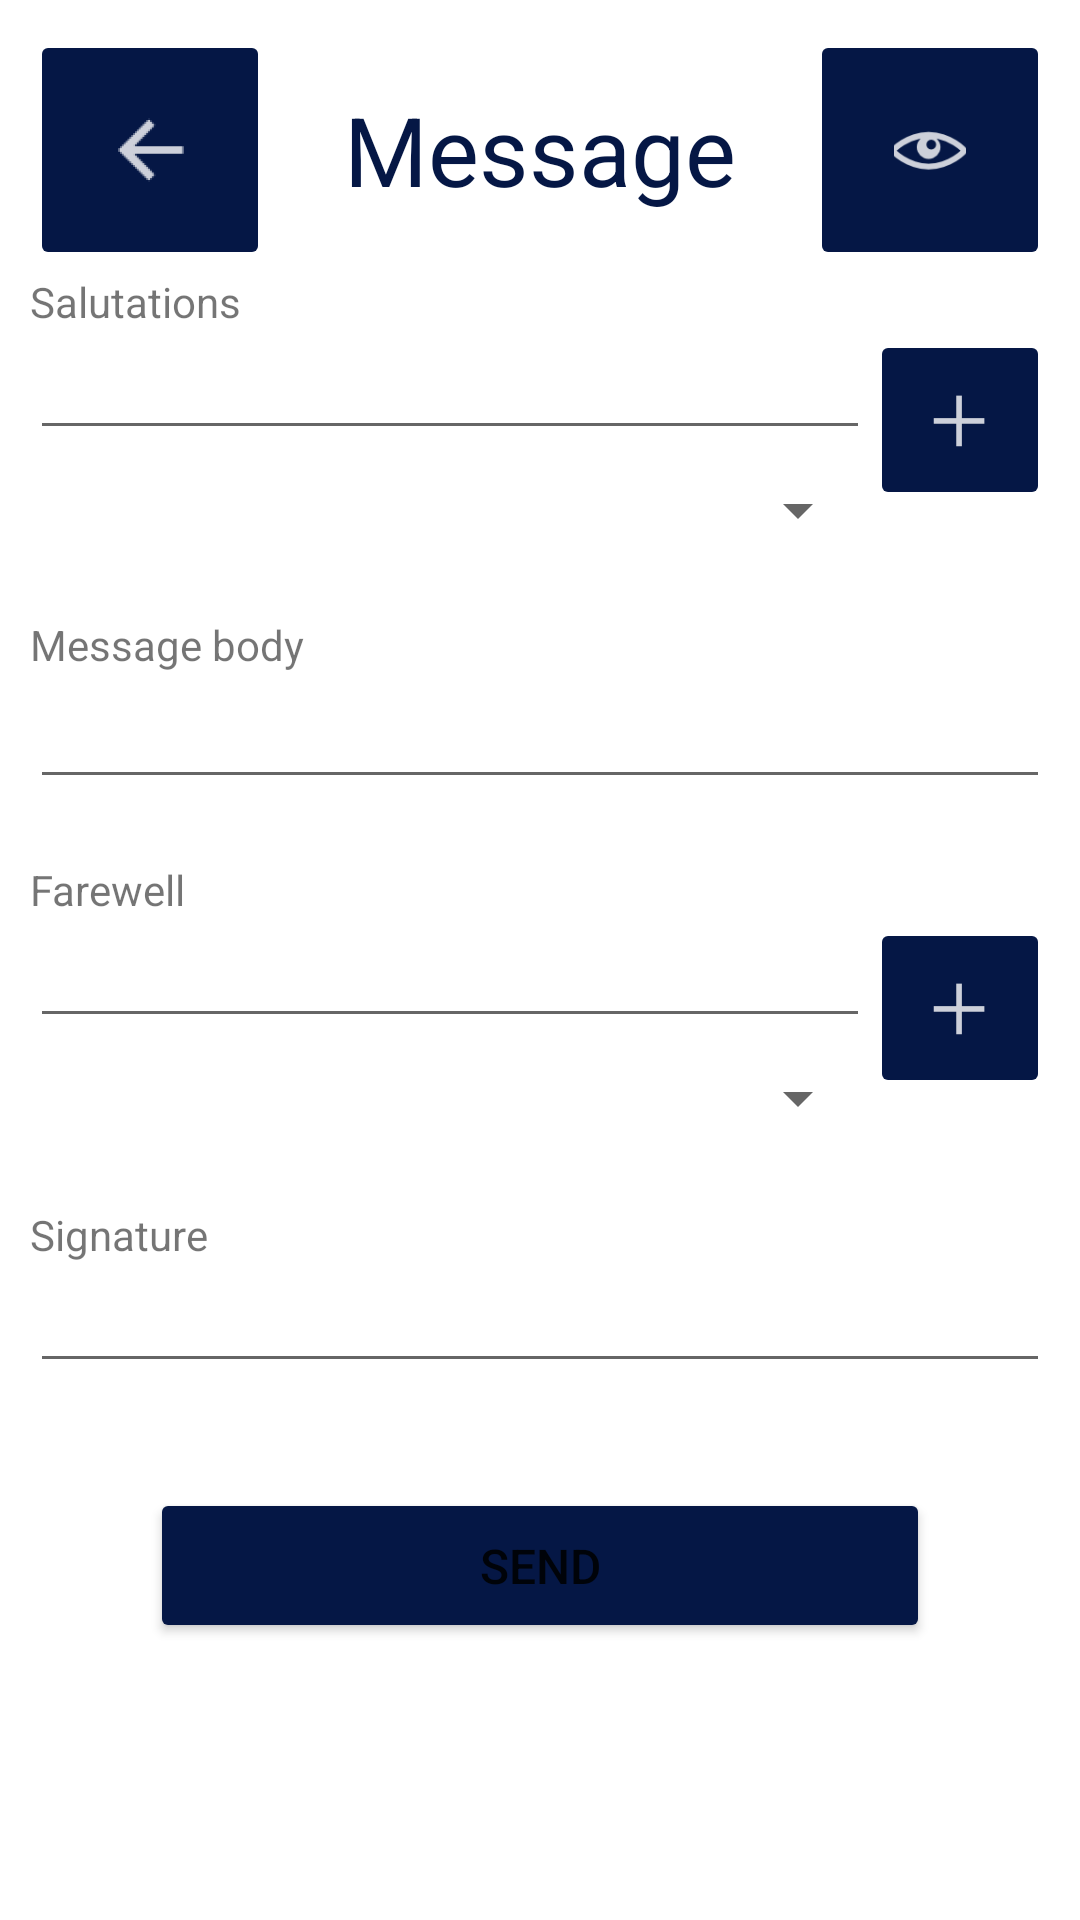

Android layout source for this screen:
<!-- AndroidManifest.xml: application theme Theme.ProjetoPDM_a43760_t0 -->
<!-- res/layout/activity_write_message.xml -->
<?xml version="1.0" encoding="utf-8"?>
<RelativeLayout xmlns:android="http://schemas.android.com/apk/res/android"
    android:layout_width="match_parent"
    android:layout_height="wrap_content" >

    <ScrollView
        android:layout_width="fill_parent"
        android:layout_height="fill_parent">

        <RelativeLayout xmlns:android="http://schemas.android.com/apk/res/android"
            xmlns:app="http://schemas.android.com/apk/res-auto"
            xmlns:tools="http://schemas.android.com/tools"
            android:layout_width="match_parent"
            android:layout_height="match_parent"
            android:orientation="vertical"
            tools:context=".MainActivity">

            <TextView
                android:id="@+id/titulo"
                android:layout_width="match_parent"
                android:layout_height="80dp"
                android:layout_marginStart="100dp"
                android:layout_marginTop="10dp"
                android:layout_marginEnd="100dp"
                android:gravity="center"
                android:text="Message"
                android:textColor="#051745"
                android:textSize="32sp"
                app:layout_constraintBottom_toBottomOf="parent"
                app:layout_constraintVertical_bias="0.056" />

            <ImageButton
                android:id="@+id/botaoback"
                android:layout_width="80dp"
                android:layout_height="wrap_content"
                android:layout_alignTop="@id/titulo"
                android:layout_alignBottom="@id/titulo"
                android:layout_marginLeft="10dp"
                android:backgroundTint="#051745"
                android:src="@drawable/left_arrow" />

            <ImageButton
                android:id="@+id/botaopreview"
                android:layout_width="80dp"
                android:layout_height="wrap_content"
                android:layout_alignTop="@id/titulo"
                android:layout_alignBottom="@id/titulo"
                android:layout_alignParentEnd="true"
                android:layout_marginEnd="10dp"
                android:backgroundTint="#051745"
                android:src="@drawable/eye_open" />

            //saudacao

            <TextView
                android:id="@+id/saudacao"
                android:layout_width="wrap_content"
                android:layout_height="wrap_content"
                android:layout_alignLeft="@+id/intro"
                android:layout_alignBottom="@+id/intro"
                android:layout_marginBottom="40dp"
                android:text="Salutations" />

            <ImageButton
                android:id="@+id/botaoaddsaudacao"
                android:layout_width="60dp"
                android:layout_height="60dp"
                android:layout_alignTop="@id/titulo"
                android:layout_alignParentRight="true"
                android:layout_marginTop="100dp"
                android:layout_marginEnd="10dp"
                android:backgroundTint="#051745"
                android:paddingVertical="15dp"
                android:src="@drawable/add" />

            <EditText
                android:id="@+id/intro"
                android:layout_width="match_parent"
                android:layout_height="40dp"
                android:layout_alignTop="@+id/botaoaddsaudacao"
                android:layout_alignRight="@+id/botaoaddsaudacao"
                android:layout_marginLeft="10dp"
                android:layout_marginTop="0dp"
                android:layout_marginRight="60dp"
                android:inputType="textCapSentences|textAutoCorrect" />


            <Spinner
                android:id="@+id/introspinner"
                android:layout_width="match_parent"
                android:layout_height="40dp"
                android:layout_alignTop="@+id/botaoaddsaudacao"
                android:layout_alignRight="@+id/botaoaddsaudacao"
                android:layout_marginLeft="10dp"
                android:layout_marginTop="40dp"
                android:layout_marginRight="60dp" />


            //Corpo da Mensagem

            <TextView
                android:id="@+id/corpomensagem"
                android:layout_width="wrap_content"
                android:layout_height="wrap_content"
                android:layout_alignLeft="@+id/message"
                android:layout_alignTop="@+id/message"
                android:layout_marginTop="-20dp"
                android:text="Message body" />

            <EditText
                android:id="@+id/message"
                android:layout_width="match_parent"
                android:layout_height="wrap_content"
                android:layout_alignTop="@+id/introspinner"
                android:layout_marginLeft="10dp"
                android:layout_marginTop="75dp"
                android:layout_marginRight="10dp"
                android:inputType="textCapSentences|textAutoCorrect|textMultiLine" />

            //Despedida

            <TextView
                android:id="@+id/goodbye"
                android:layout_width="wrap_content"
                android:layout_height="wrap_content"
                android:layout_alignLeft="@+id/goodbyetext"
                android:layout_alignBottom="@+id/goodbyetext"
                android:layout_marginBottom="40dp"
                android:text="Farewell" />

            <ImageButton
                android:id="@+id/botaoaddgoodbye"
                android:layout_width="60dp"
                android:layout_height="60dp"
                android:layout_alignBottom="@+id/message"
                android:layout_alignRight="@+id/botaoaddsaudacao"
                android:layout_marginBottom="-100dp"
                android:backgroundTint="#051745"
                android:paddingVertical="15dp"
                android:src="@drawable/add" />

            <EditText
                android:id="@+id/goodbyetext"
                android:layout_width="match_parent"
                android:layout_height="40dp"
                android:layout_alignTop="@+id/botaoaddgoodbye"
                android:layout_alignRight="@+id/botaoaddgoodbye"
                android:layout_marginLeft="10dp"
                android:layout_marginTop="0dp"
                android:layout_marginRight="60dp"
                android:inputType="textCapSentences|textAutoCorrect" />


            <Spinner
                android:id="@+id/spinnerdespedida"
                android:layout_width="match_parent"
                android:layout_height="40dp"
                android:layout_alignTop="@+id/botaoaddgoodbye"
                android:layout_alignRight="@+id/botaoaddgoodbye"
                android:layout_marginLeft="10dp"
                android:layout_marginTop="40dp"
                android:layout_marginRight="60dp" />

            //Assinatura

            <TextView
                android:id="@+id/assinatura"
                android:layout_width="wrap_content"
                android:layout_height="wrap_content"
                android:layout_alignLeft="@+id/signaturetext"
                android:layout_alignBottom="@+id/signaturetext"
                android:layout_marginBottom="40dp"
                android:text="Signature" />

            <EditText
                android:id="@+id/signaturetext"
                android:layout_width="match_parent"
                android:layout_height="40dp"
                android:layout_alignTop="@+id/spinnerdespedida"
                android:layout_marginLeft="10dp"
                android:layout_marginTop="75dp"
                android:layout_marginRight="10dp"
                android:inputType="textCapSentences|textAutoCorrect" />

            //Botao para Enviar

            <Button
                android:id="@+id/botaosendmessage"
                android:layout_width="wrap_content"
                android:layout_height="wrap_content"
                android:layout_alignTop="@id/signaturetext"
                android:layout_alignParentLeft="true"
                android:layout_alignParentRight="true"
                android:layout_marginStart="50dp"
                android:layout_marginTop="75dp"
                android:layout_marginEnd="50dp"
                android:backgroundTint="#051745"
                android:onClick="sendMessage"
                android:paddingVertical="15dp"
                android:text="Send"
                android:textSize="16sp" />

        </RelativeLayout>
    </ScrollView>
</RelativeLayout>
<!-- resources referenced by this layout -->
<resources>
  <!-- drawable add: png bitmap (drawable-hdpi, 208 bytes) -->
  <!-- drawable eye_open: png bitmap (drawable-hdpi, 826 bytes) -->
  <!-- drawable left_arrow: png bitmap (drawable-hdpi, 484 bytes) -->
  <style name="Theme.ProjetoPDM_a43760_t0" parent="Theme.MaterialComponents.DayNight.DarkActionBar">
          
          <item name="colorPrimary">@color/UBI</item>
          <item name="colorPrimaryVariant">@color/UBI_dark</item>
          <item name="colorOnPrimary">@color/white</item>
          
          <item name="colorSecondary">@color/teal_200</item>
          <item name="colorSecondaryVariant">@color/teal_700</item>
          <item name="colorOnSecondary">@color/black</item>
          
          <item name="android:statusBarColor" tools:targetApi="l">?attr/colorPrimaryVariant</item>
          
      </style>
  <color name="UBI">#051745</color>
  <color name="UBI_dark">#020d2b</color>
  <color name="white">#FFFFFFFF</color>
  <color name="teal_200">#FF03DAC5</color>
  <color name="teal_700">#FF018786</color>
  <color name="black">#FF000000</color>
</resources>
